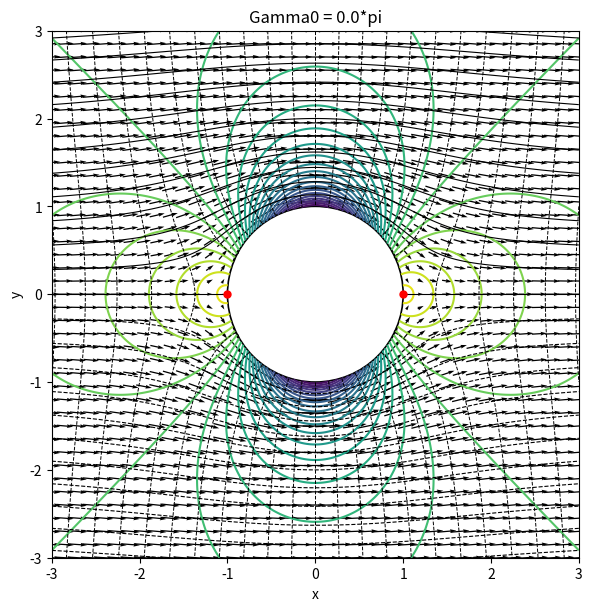
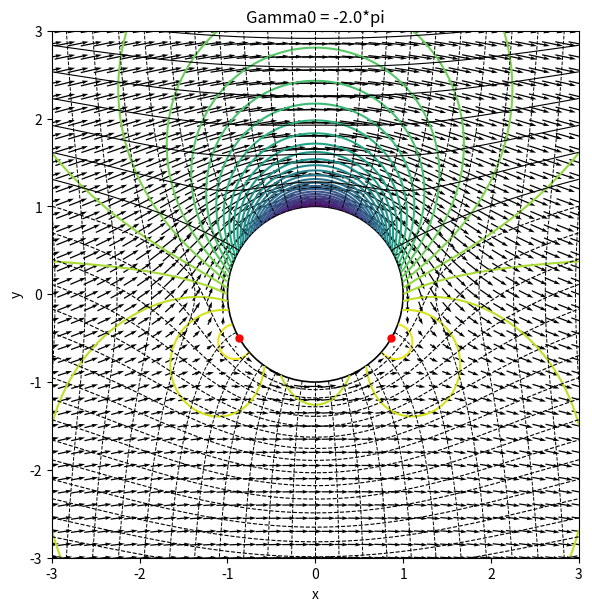
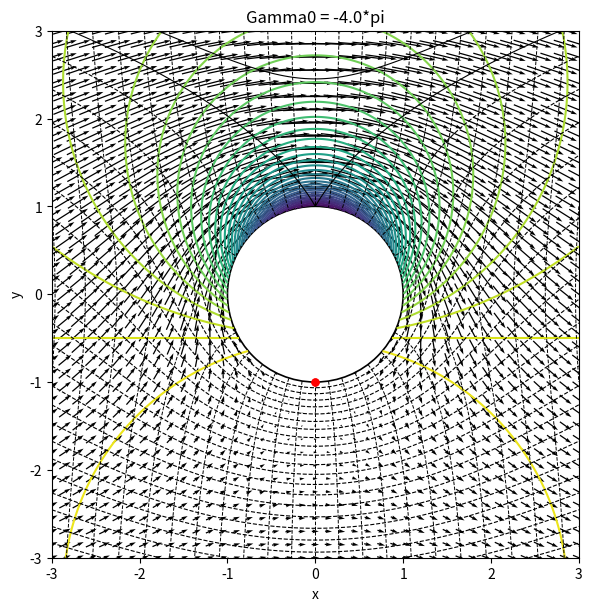
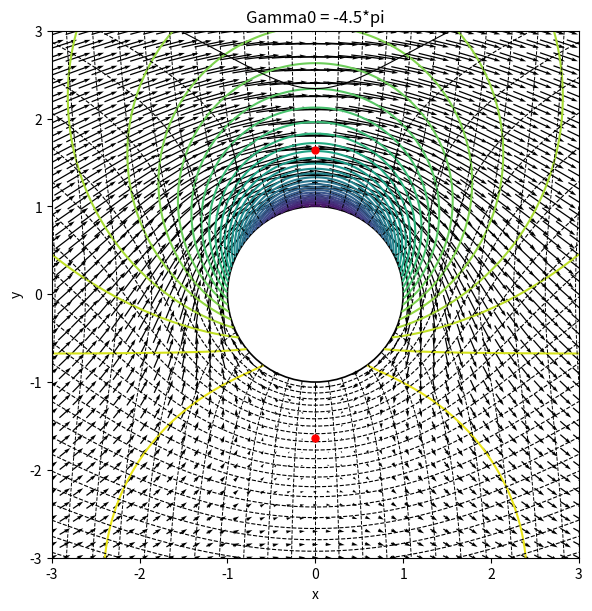

Reproduce these figures in Python, in order.
import numpy as np
import matplotlib.pyplot as plt

# ---- domain & constants ----
L, N = 3.0, 801
x = np.linspace(-L, L, N)
y = np.linspace(-L, L, N)
X, Y = np.meshgrid(x, y, indexing="xy")
R = np.hypot(X, Y)
TH = np.arctan2(Y, X)

a = 1.0       # cylinder radius
U = 1.0       # freestream speed
rho = 1.0

mask_cyl = R <= a
mask_origin = (R < 1e-6)

def fields(Gamma0=0.0):
    r = R.copy(); th = TH.copy()
    # polar velocities
    ur = U*(1.0 - a**2/np.where(r==0, np.inf, r**2))*np.cos(th)
    ut = -U*(1.0 + a**2/np.where(r==0, np.inf, r**2))*np.sin(th) + Gamma0/(2*np.pi*np.where(r==0, np.inf, r))
    # to Cartesian
    u = ur*np.cos(th) - ut*np.sin(th)
    v = ur*np.sin(th) + ut*np.cos(th)
    # potential & streamfunction
    with np.errstate(divide='ignore', invalid='ignore'):
        phi = U*(r + a**2/np.where(r==0, np.inf, r))*np.cos(th)
        psi = U*(r - a**2/np.where(r==0, np.inf, r))*np.sin(th) + (Gamma0/(2*np.pi))*np.log(np.where(r==0, 1.0, r))
    # pressure (p∞=0, ρ=1)
    q2 = u**2 + v**2
    p = 0.5*(U**2 - q2)

    for A in (phi, psi, u, v, p):
        A[mask_cyl] = np.nan
        A[mask_origin] = np.nan
    return phi, psi, u, v, p

def stagnation_points(Gamma0):
    g = Gamma0/(4*np.pi*U)
    pts = []
    if abs(g) <= 1:
        th = np.arcsin(g)
        pts += [(np.cos(th), np.sin(th)), (np.cos(np.pi - th), np.sin(np.pi - th))]
    else:
        s = abs(Gamma0)/(2*np.pi*U)
        r = 0.5*(s + np.sqrt(s**2 - 4.0))
        th = np.sign(Gamma0)*np.pi/2
        pts += [(r*np.cos(th), r*np.sin(th)), (-r*np.cos(th), -r*np.sin(th))]
    return pts

def composite_plot(Gamma0, levels_stream=25, levels_p=31, skip=10):
    phi, psi, u, v, p = fields(Gamma0)

    fig, ax = plt.subplots(figsize=(6.0, 6.0), constrained_layout=True)

    # 1) background = isobars
    cs_pressure = ax.contour(X, Y, p, levels=levels_p)  # pressure fill

    # 2) streamlines (solid) and equipotentials (dashed)
    cs_psi = ax.contour(X, Y, psi, levels=levels_stream, colors='k', linewidths=0.8)
    cs_phi = ax.contour(X, Y, phi, levels=levels_stream, linestyles='--', colors='k', linewidths=0.7)

    # 3) velocity vectors (subsampled)
    skip = 20
    ax.quiver(X[::skip,::skip], Y[::skip,::skip], u[::skip,::skip], v[::skip,::skip],
              pivot="mid", scale=30)

    # 4) cylinder boundary and stagnation points
    ax.add_artist(plt.Circle((0,0), a, color='k', fill=False, lw=1.2))
    spts = stagnation_points(Gamma0)
    if spts:
        ax.plot([sx for sx,sy in spts], [sy for sx,sy in spts], 'ro', ms=5)

    ax.set_aspect('equal', 'box')
    ax.set_xlim(-L, L); ax.set_ylim(-L, L)
    ax.set_xlabel('x'); ax.set_ylabel('y')
    ax.set_title(f"Gamma0 = {Gamma0/np.pi:.1f}*pi")

    return fig, ax

# -------- make one figure per case, each with all overlays --------
for G in [0.0, -2*np.pi, -4*np.pi, -9*np.pi/2]:
    composite_plot(G)
plt.show()
